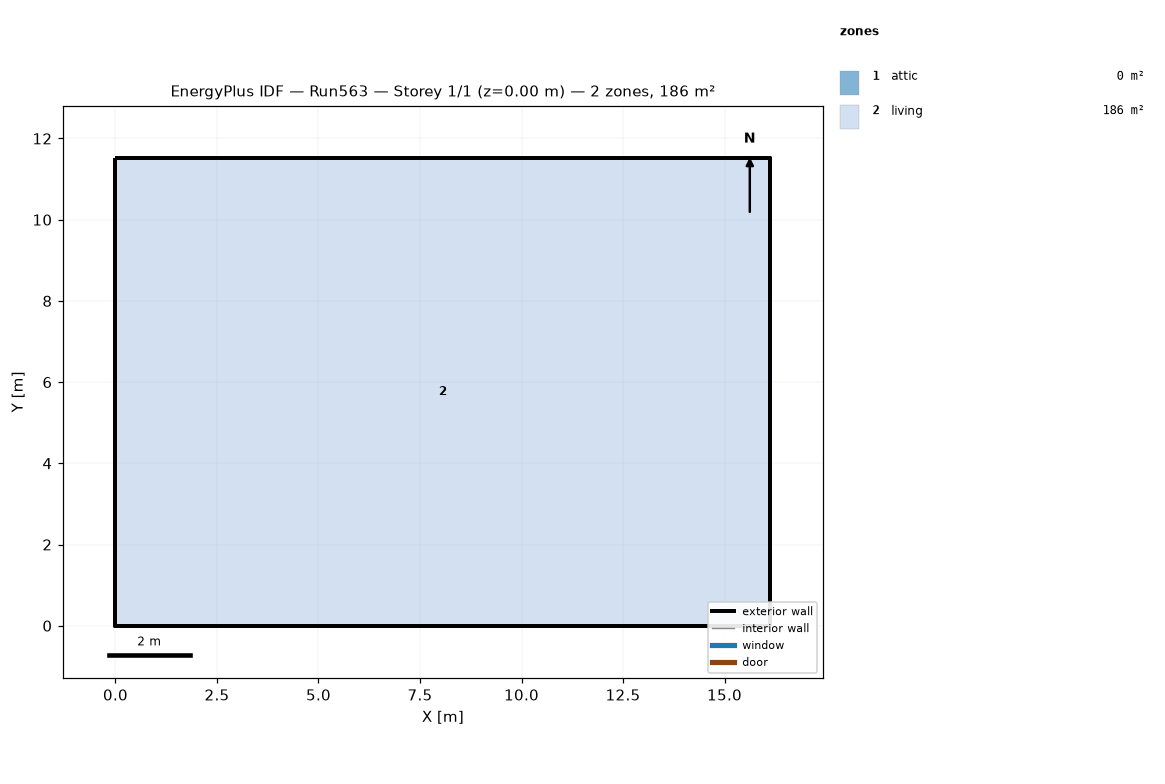
=== STOREY PLAN SPEC (per zone: floor XY polygon, exterior-wall plan segments, windows/doors) ===
zone 1: attic  (0.0 m²)
  exterior wall: (16.13, 0.00) – (16.13, 11.52) – (16.13, 5.76)  [17.3 m]
  exterior wall: (0.00, 11.52) – (0.00, 0.00) – (0.00, 5.76)  [17.3 m]
zone 2: living  (185.8 m²)
  floor: (0.00, 0.00) (0.00, 11.52) (16.13, 11.52) (16.13, 0.00)
  exterior wall: (0.00, 0.00) – (16.13, 0.00)  [16.1 m]
  exterior wall: (16.13, 0.00) – (16.13, 11.52)  [11.5 m]
  exterior wall: (16.13, 11.52) – (0.00, 11.52)  [16.1 m]
  exterior wall: (0.00, 11.52) – (0.00, 0.00)  [11.5 m]

=== DERIVED (storey summary) ===
Building: Run563
Storey: 1 of 1  (floor level z = 0.00 m)
Storey gross floor area: 185.8 m²
Zones on this storey: 2
  - attic: floor 0.0 m²; exterior wall 34.6 m (15.8 m²); WWR 0.0%
  - living: floor 185.8 m²; exterior wall 55.3 m (404.5 m²); WWR 0.0%
Zone adjacency: (none detected)